Labelled photos from "dataset-custom", an image-classification folder in amolvyas-6/DL-EL. The possible labels are: normal road, potholes.

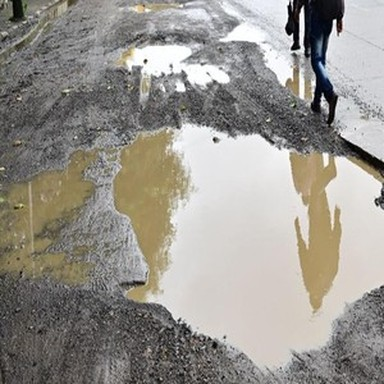
Label: potholes

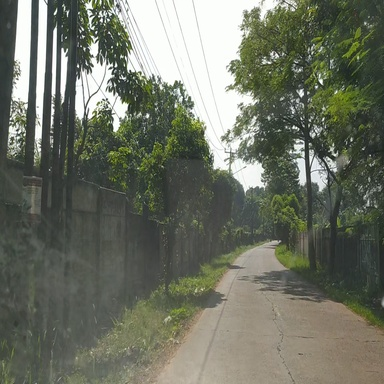
Label: normal road

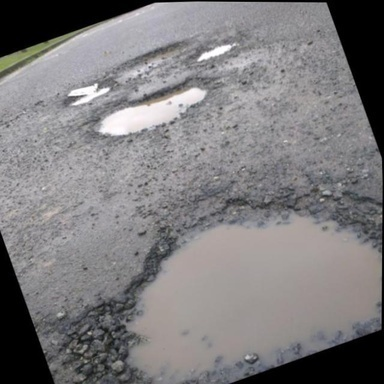
Label: potholes

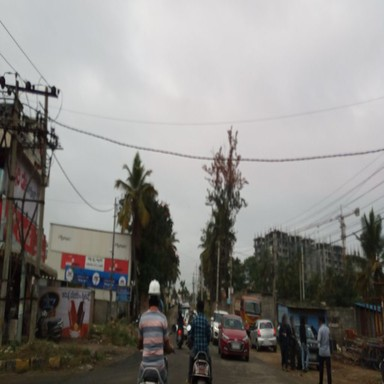
Label: normal road

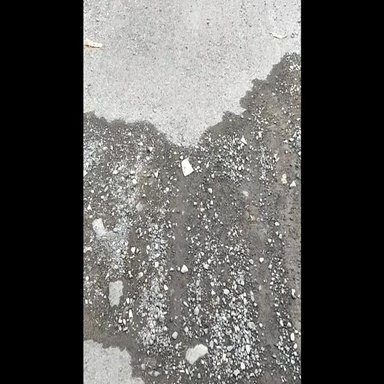
Label: potholes

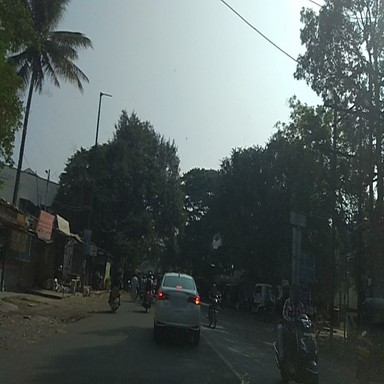
Label: normal road
